2-way image classification set "data_map" from GitHub (AirOllie/OGMD); label vocabulary: abnormal, normal.

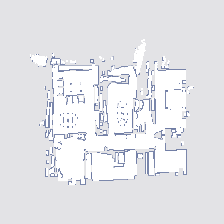
Label: abnormal

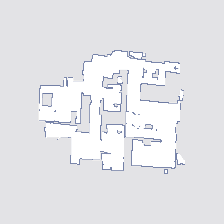
Label: normal

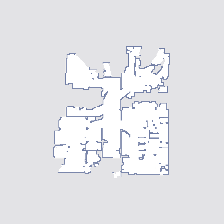
Label: normal

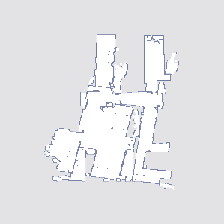
Label: abnormal

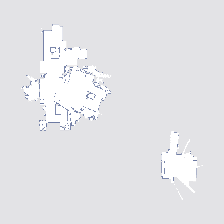
Label: abnormal

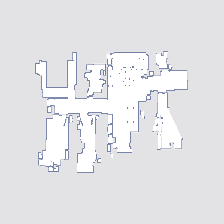
Label: normal
